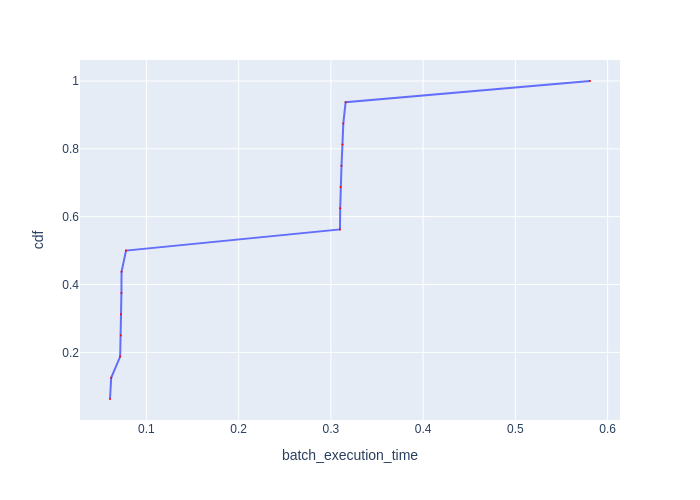

Data behind this chart, as committed beside it:
Batch Id, batch_execution_time, cdf
5, 0.06054, 0.0625
14, 0.06184, 0.125
6, 0.07154, 0.1875
12, 0.07231, 0.25
7, 0.07249, 0.3125
13, 0.07292, 0.375
15, 0.07305, 0.4375
4, 0.07792, 0.5
11, 0.3098, 0.5625
3, 0.3101, 0.625
8, 0.3105, 0.6875
2, 0.3115, 0.75
9, 0.3125, 0.8125
1, 0.3134, 0.875
10, 0.316, 0.9375
0, 0.5809, 1.0
